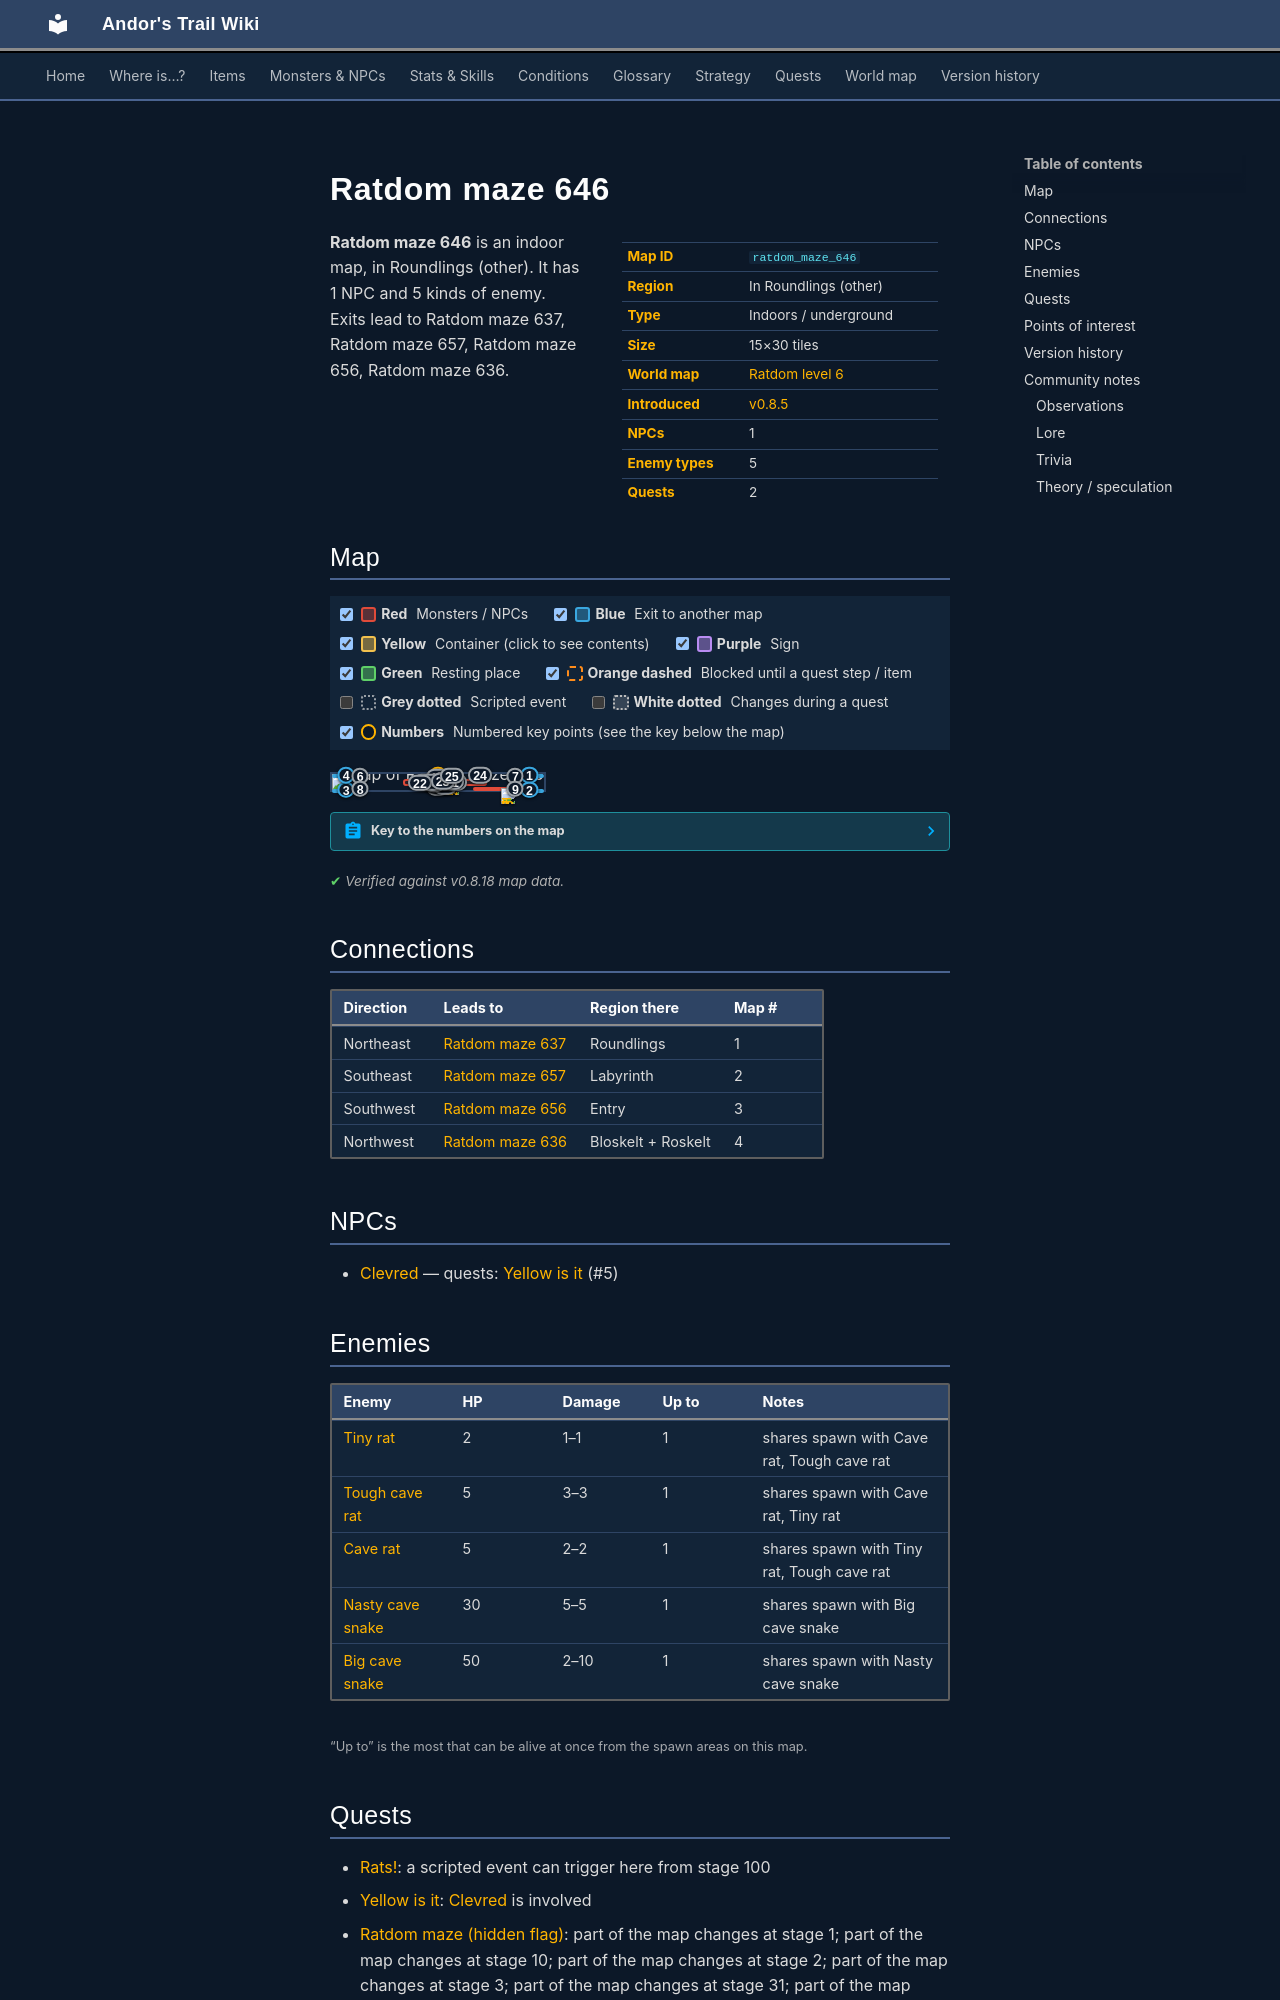

repository: asdfghjkl628/Andor-s-Trail-Wikiiii · page: maps/ratdom_maze_646/index.html · generator: mkdocs

---
description: "Ratdom maze 646 is an indoor location in Andor's Trail, in Roundlings (other). NPCs: Clevred. Enemies: Tiny rat, Tough cave rat, Cave rat, Nasty cave snake, Big cave snake. Exits to Ratdom maze 637, Ratdom maze 657, Ratdom maze 656, Ratdom maze 636."
---

# Ratdom maze 646

<div class="infobox" markdown>

| | |
|---|---|
| **Map ID** | `ratdom_maze_646` |
| **Region** | In Roundlings (other) |
| **Type** | Indoors / underground |
| **Size** | 15×30 tiles |
| **World map** | [Ratdom level 6](index.md) |
| **Introduced** | [v0.8.5](../versions/0.8.5.md) |
| **NPCs** | 1 |
| **Enemy types** | 5 |
| **Quests** | 2 |

</div>

**Ratdom maze 646** is an indoor map, in Roundlings (other). It has 1 NPC and 5 kinds of enemy. Exits lead to Ratdom maze 637, Ratdom maze 657, Ratdom maze 656, Ratdom maze 636.
